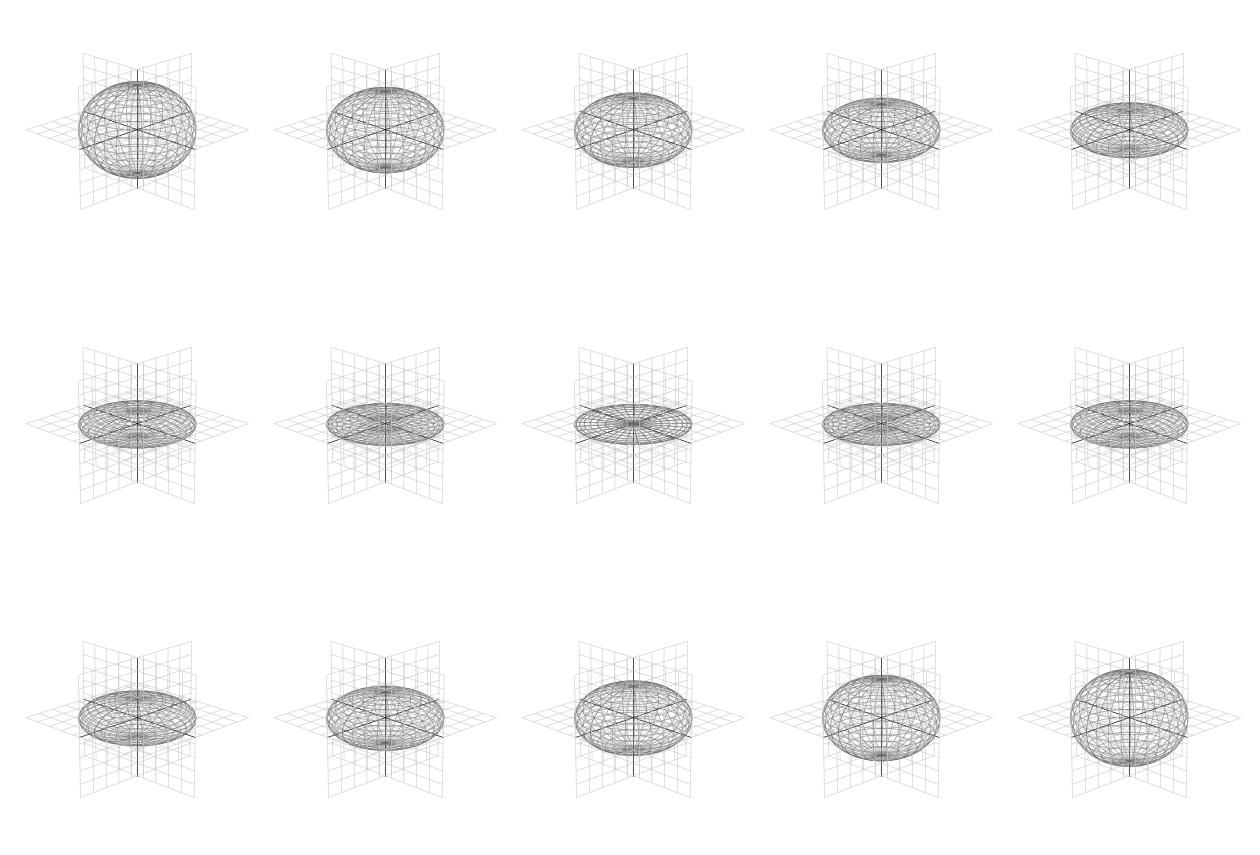

The script that saved this image:
import numpy as np
import matplotlib.pyplot as plt
from mpl_toolkits.mplot3d import Axes3D
import matplotlib.gridspec as gridspec

def plot_spheroid(ax, a, c, title):
    u = np.linspace(0, 2 * np.pi, 30)
    v = np.linspace(0, np.pi, 20)
    x = a * np.outer(np.cos(u), np.sin(v))
    y = a * np.outer(np.sin(u), np.sin(v))
    z = c * np.outer(np.ones_like(u), np.cos(v))

    ax.plot_wireframe(x, y, z, color='dimgray', alpha=0.7, linewidth=0.5)

    xx, yy = np.meshgrid(np.linspace(-1, 1, 10), np.linspace(-1, 1, 10))
    zz = np.zeros_like(xx)

    ax.plot_wireframe(xx, yy, zz, color='silver', alpha=0.7, linewidth=0.5)
    ax.plot_wireframe(zz, xx, yy, color='silver', alpha=0.7, linewidth=0.5)
    ax.plot_wireframe(xx, zz, yy, color='silver', alpha=0.7, linewidth=0.5)

    ax.plot([-1, 1], [0, 0], [0, 0], color='black', linewidth=0.5)
    ax.plot([0, 0], [-1, 1], [0, 0], color='black', linewidth=0.5)
    ax.plot([0, 0], [0, 0], [-1, 1], color='black', linewidth=0.5)

    ax.set_xlabel('X', labelpad=-15)
    ax.set_ylabel('Y', labelpad=-15)
    ax.set_zlabel('Z', labelpad=-15)

    ticks = [-1, -0.5, 0, 0.5, 1]
    ax.set_xticks(ticks)
    ax.set_yticks(ticks)
    ax.set_zticks(ticks)

    def tick_formatter(value, pos):
        return f'{value:.1f}' if value != 0 else ''

    ax.xaxis.set_major_formatter(plt.FuncFormatter(tick_formatter))
    ax.yaxis.set_major_formatter(plt.FuncFormatter(tick_formatter))
    ax.zaxis.set_major_formatter(plt.FuncFormatter(tick_formatter))

    ax.set_box_aspect((1,1,0.8))
    ax.axis('off')

    ax.set_title(title, fontsize=12, pad=0)  # Reduced title padding

    ax.set_xlim(-1, 1)
    ax.set_ylim(-1, 1)
    ax.set_zlim(-1, 1)

    # ax.set_xlim(-1.1, 1.1)  # Slightly increase x-axis limits
    # ax.set_ylim(-1.1, 1.1)  # Slightly increase y-axis limits
    # ax.set_zlim(-1.1, 1.1)  # Slightly increase z-axis limits

    ax.view_init(elev=20, azim=45)

# Set the figure size to match 2560x1664 pixels at 100 dpi
# fig = plt.figure(figsize=(25.6, 16.64), dpi=100)
fig = plt.figure(figsize=(16, 9), dpi=100)


# Use GridSpec for more control over subplot layout
# gs = gridspec.GridSpec(3, 5, figure=fig, wspace=0.01, hspace=0.01)  # Reduce space between subplots
gs = gridspec.GridSpec(3, 5, figure=fig, wspace=0.00, hspace=0.00)  # Reduce space between subplots


# Define ratios as a concatenation of two ranges
ratios = np.concatenate((np.arange(1, 0, -1/7), [0], np.arange(1/7, 1 + 1/7, 1/7)))

for i, ratio in enumerate(ratios):
    ax = fig.add_subplot(gs[i // 5, i % 5], projection='3d')
    a = 0.75
    c = a * ratio
    plot_spheroid(ax, a, c, f'')
    # plot_spheroid(ax, a, c, f'c/a = {ratio:.2f}')


# Adjust the layout (minimal white space between rows)
plt.subplots_adjust(top=0.99, bottom=0.01, hspace=0.00)  # Reduce vertical space significantly

# Save the figure with the exact pixel dimensions
plt.savefig('oblate_spheroids.png', dpi=100, bbox_inches='tight', pad_inches=0.1)
plt.show()